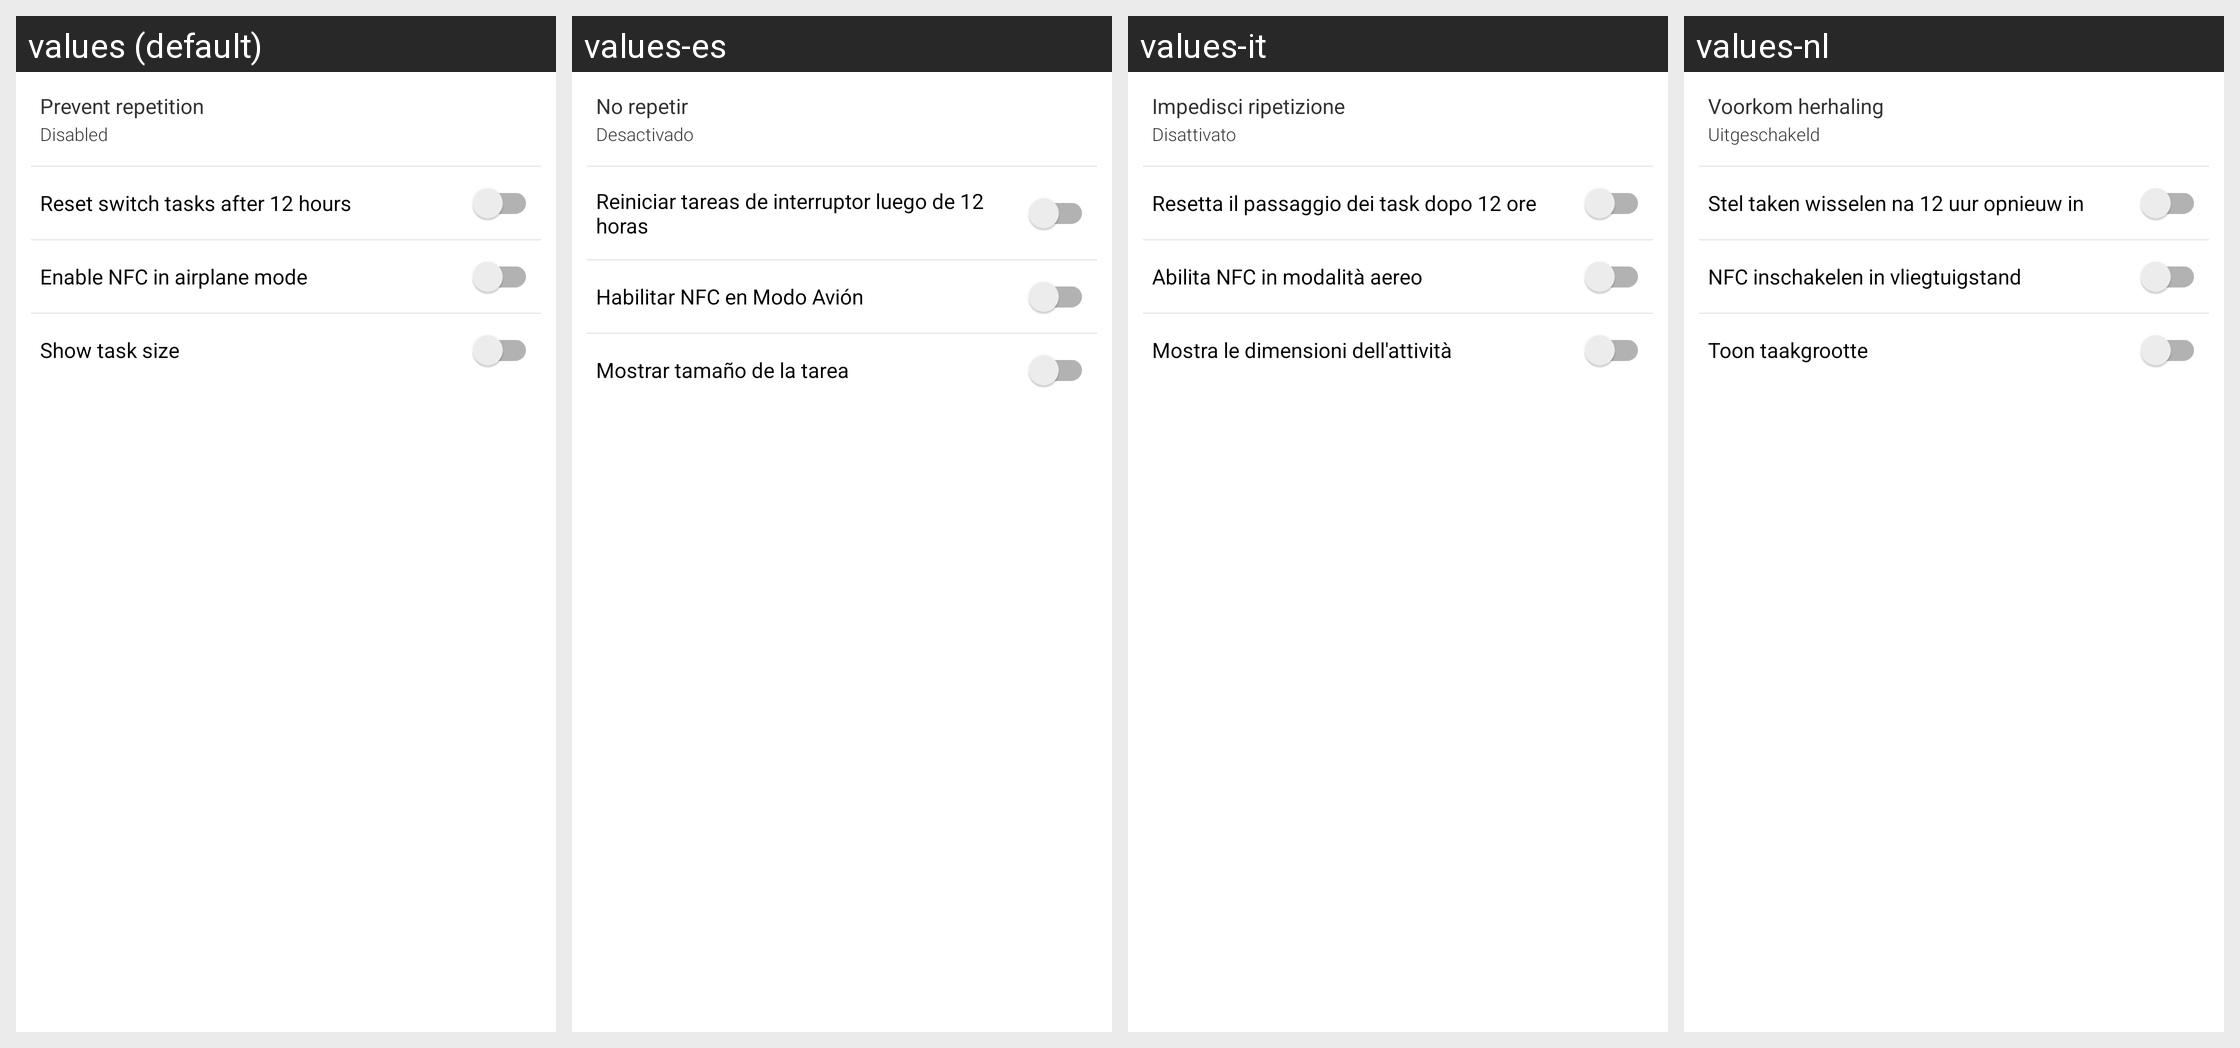

Locale-by-locale string values for the Android screen shown in this grid:
Android screen res/layout/fragment_settings_tasks.xml rendered under 4 locales, left to right: values (default), values-es, values-it, values-nl. Device: Nexus 5 (rendered at 1080×1920; each locale shown at half size, 540×960, under a caption strip naming it); theme Theme.MaterialComponents.DayNight.NoActionBar.
Other locales in the repository, not shown: values-da, values-de, values-el, values-fr, values-hr, values-hu, values-ja, values-ko, values-pl, values-pt, values-ru, values-zh-rCN, values-zh-rTW.
Strings drawn on this screen, with the default value and each locale's value (text and hints the layout hard-codes, and strings that could not be matched under every locale, appear in the picture but are not listed):

title_tag_limiting
  values: Prevent repetition
  values-es: No repetir
  values-it: Impedisci ripetizione
  values-nl: Voorkom herhaling

layoutPreferencesEnableLimitingSub
  values: Disabled
  values-es: Desactivado
  values-it: Disattivato
  values-nl: Uitgeschakeld

layoutPreferencesSwitchTimeout
  values: Reset switch tasks after 12 hours
  values-es: Reiniciar tareas de interruptor luego de 12 horas
  values-it: Resetta il passaggio dei task dopo 12 ore
  values-nl: Stel taken wisselen na 12 uur opnieuw in

layoutPreferencesNFCAirplane
  values: Enable NFC in airplane mode
  values-es: Habilitar NFC en Modo Avión
  values-it: Abilita NFC in modalità aereo
  values-nl: NFC inschakelen in vliegtuigstand

pref_show_bytes
  values: Show task size
  values-es: Mostrar tamaño de la tarea
  values-it: Mostra le dimensioni dell'attività
  values-nl: Toon taakgrootte
